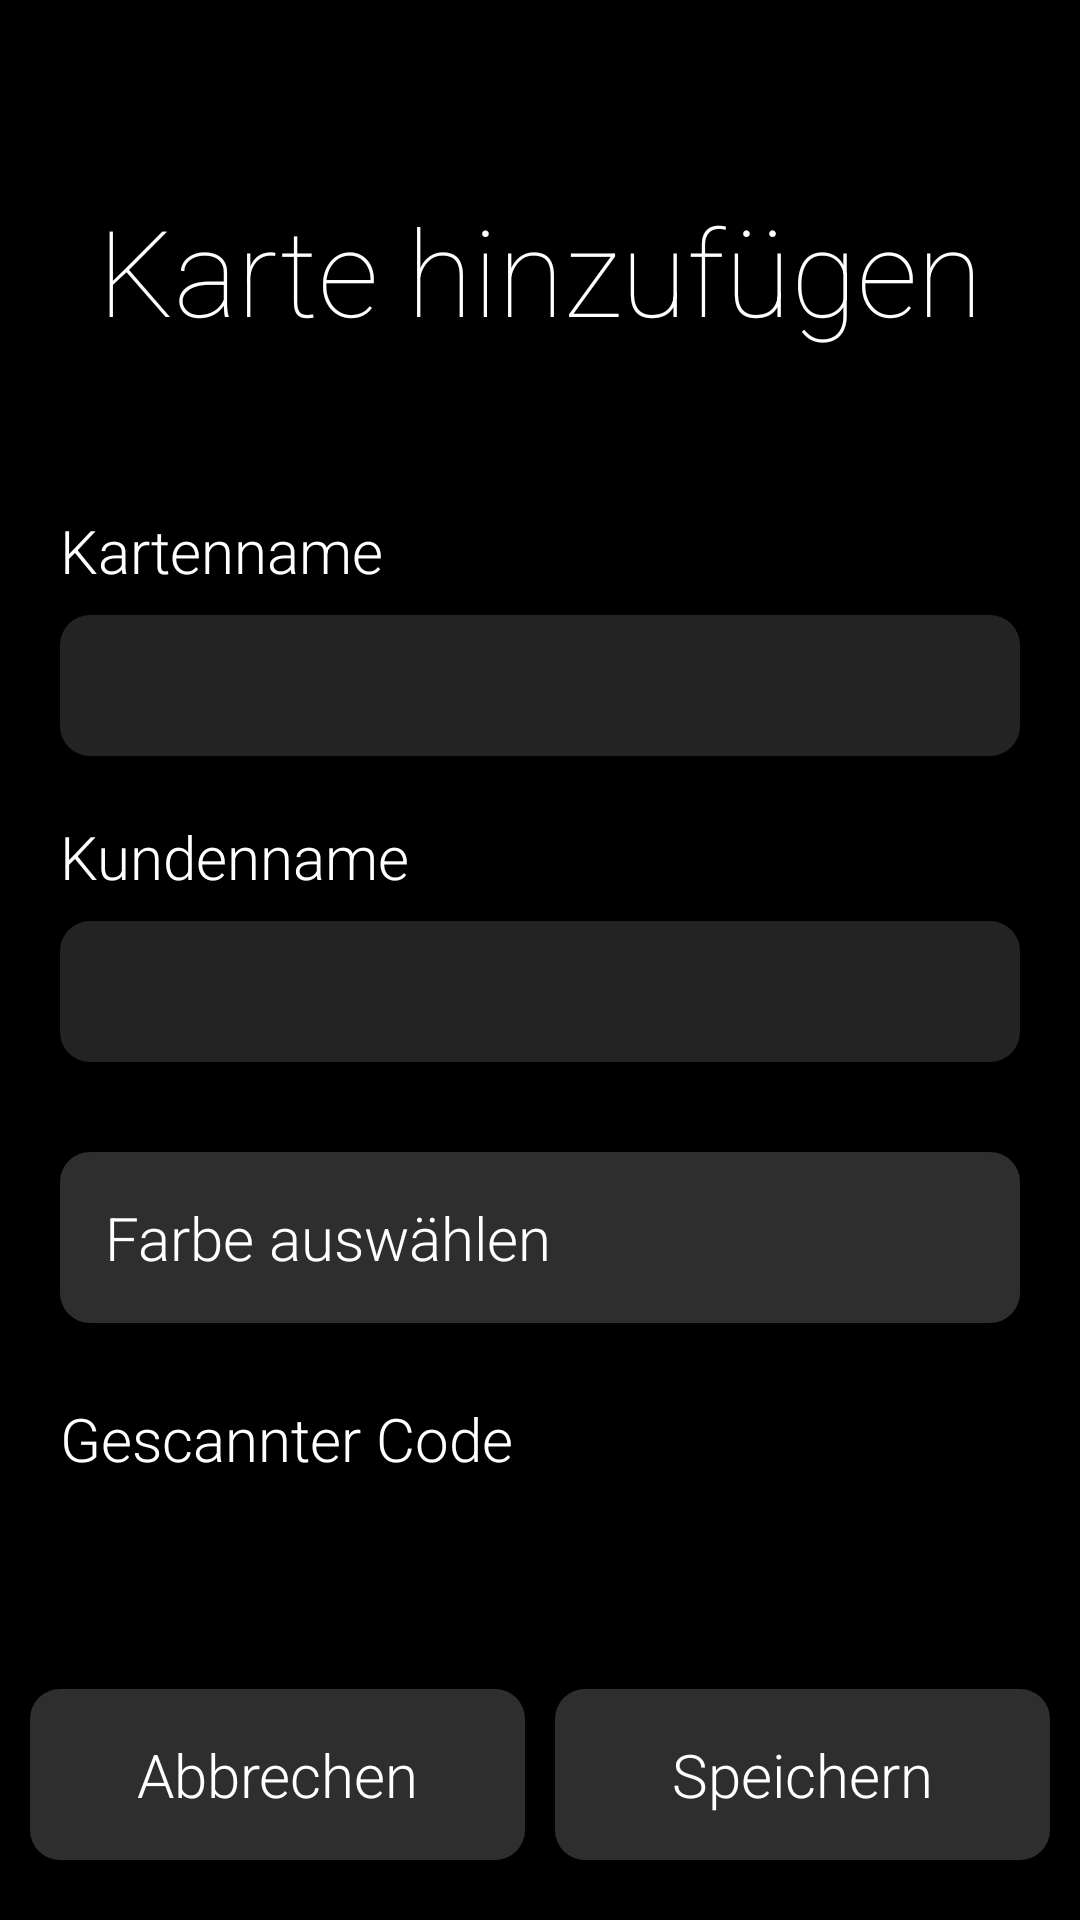

Here is an Android app screen rendered from its layout file. Give the layout XML and the strings, colors and styles it references.
<!-- AndroidManifest.xml: application theme AppTheme -->
<!-- res/layout/activity_edit_card.xml -->
<?xml version="1.0" encoding="utf-8"?>
<androidx.constraintlayout.widget.ConstraintLayout xmlns:android="http://schemas.android.com/apk/res/android"
    xmlns:app="http://schemas.android.com/apk/res-auto"
    xmlns:tools="http://schemas.android.com/tools"
    android:layout_width="match_parent"
    android:layout_height="match_parent"
    android:background="@color/colorBackground"
    tools:context=".activity.EditCardActivity">

    <Button
        android:id="@+id/saveButton"
        style="@style/Widget.AppCompat.Button"
        android:layout_width="0dp"
        android:layout_height="wrap_content"
        android:layout_marginStart="10dp"
        android:layout_marginEnd="10dp"
        android:layout_marginBottom="20dp"
        android:background="@drawable/button_default"
        android:drawablePadding="10dp"
        android:fontFamily="sans-serif-light"
        android:gravity="center"
        android:padding="15dp"
        android:text="@string/save"
        android:textAlignment="center"
        android:textAllCaps="false"
        android:textColor="@color/colorTextLight"
        android:textSize="20sp"
        android:typeface="sans"
        app:layout_constraintBottom_toBottomOf="parent"
        app:layout_constraintEnd_toEndOf="parent"
        app:layout_constraintStart_toEndOf="@+id/cancelButton" />

    <Button
        android:id="@+id/cancelButton"
        style="@style/Widget.AppCompat.Button"
        android:layout_width="0dp"
        android:layout_height="wrap_content"
        android:layout_marginStart="10dp"
        android:layout_marginBottom="20dp"
        android:background="@drawable/button_default"
        android:drawablePadding="10dp"
        android:fontFamily="sans-serif-light"
        android:gravity="center"
        android:padding="15dp"
        android:text="@string/cancel"
        android:textAlignment="center"
        android:textAllCaps="false"
        android:textColor="@color/colorTextLight"
        android:textSize="20sp"
        android:typeface="sans"
        app:layout_constraintBottom_toBottomOf="parent"
        app:layout_constraintEnd_toStartOf="@+id/saveButton"
        app:layout_constraintStart_toStartOf="parent" />

    <Button
        android:id="@+id/colorButton"
        style="@style/Widget.AppCompat.Button"
        android:layout_width="0dp"
        android:layout_height="wrap_content"
        android:layout_marginStart="20dp"
        android:layout_marginTop="30dp"
        android:layout_marginEnd="20dp"
        android:background="@drawable/button_default"
        android:drawablePadding="10dp"
        android:fontFamily="sans-serif-light"
        android:gravity="center"
        android:padding="15dp"
        android:text="@string/select_color"
        android:textAlignment="textStart"
        android:textAllCaps="false"
        android:textColor="@color/colorTextLight"
        android:textSize="20sp"
        android:typeface="sans"
        app:layout_constraintEnd_toEndOf="parent"
        app:layout_constraintHorizontal_bias="0.0"
        app:layout_constraintStart_toStartOf="parent"
        app:layout_constraintTop_toBottomOf="@+id/customerNameField" />

    <TextView
        android:id="@+id/addCardText"
        android:layout_width="0dp"
        android:layout_height="120dp"
        android:layout_marginStart="20dp"
        android:layout_marginTop="30dp"
        android:layout_marginEnd="20dp"
        android:fontFamily="sans-serif-thin"
        android:gravity="center"
        android:text="@string/add_card"
        android:textAlignment="center"
        android:textColor="@color/colorTextLight"
        android:textSize="40sp"
        android:typeface="sans"
        app:layout_constraintEnd_toEndOf="parent"
        app:layout_constraintHorizontal_bias="0.0"
        app:layout_constraintStart_toStartOf="parent"
        app:layout_constraintTop_toTopOf="parent" />

    <EditText
        android:id="@+id/cardNameField"
        android:layout_width="0dp"
        android:layout_height="wrap_content"
        android:layout_marginStart="20dp"
        android:layout_marginTop="8dp"
        android:layout_marginEnd="20dp"
        android:autofillHints=""
        android:background="@drawable/textview_default"
        android:ems="10"
        android:fontFamily="sans-serif-light"
        android:inputType="textPersonName"
        android:padding="10dp"
        android:textColor="@color/colorTextLight"
        android:textCursorDrawable="@drawable/textview_cursor"
        android:textSize="20sp"
        app:layout_constraintEnd_toEndOf="parent"
        app:layout_constraintHorizontal_bias="0.49"
        app:layout_constraintStart_toStartOf="parent"
        app:layout_constraintTop_toBottomOf="@+id/cardNameText" />

    <EditText
        android:id="@+id/customerNameField"
        android:layout_width="0dp"
        android:layout_height="wrap_content"
        android:layout_marginStart="20dp"
        android:layout_marginTop="8dp"
        android:layout_marginEnd="20dp"
        android:autofillHints=""
        android:background="@drawable/textview_default"
        android:ems="10"
        android:fontFamily="sans-serif-light"
        android:inputType="textPersonName"
        android:padding="10dp"
        android:textColor="@color/colorTextLight"
        android:textCursorDrawable="@drawable/textview_cursor"
        android:textSize="20sp"
        app:layout_constraintEnd_toEndOf="parent"
        app:layout_constraintStart_toStartOf="parent"
        app:layout_constraintTop_toBottomOf="@+id/customerNameText" />

    <TextView
        android:id="@+id/cardNameText"
        android:layout_width="wrap_content"
        android:layout_height="wrap_content"
        android:layout_marginStart="20dp"
        android:layout_marginTop="20dp"
        android:fontFamily="sans-serif-light"
        android:labelFor="@id/cardNameField"
        android:text="@string/card_name"
        android:textColor="@color/colorTextLight"
        android:textSize="20sp"
        app:layout_constraintStart_toStartOf="parent"
        app:layout_constraintTop_toBottomOf="@+id/addCardText" />

    <TextView
        android:id="@+id/customerNameText"
        android:layout_width="wrap_content"
        android:layout_height="wrap_content"
        android:layout_marginStart="20dp"
        android:layout_marginTop="20dp"
        android:fontFamily="sans-serif-light"
        android:labelFor="@id/customerNameField"
        android:text="@string/customer_name"
        android:textColor="@color/colorTextLight"
        android:textSize="20sp"
        app:layout_constraintStart_toStartOf="parent"
        app:layout_constraintTop_toBottomOf="@+id/cardNameField" />

    <TextView
        android:id="@+id/scannedCodeText"
        android:layout_width="wrap_content"
        android:layout_height="wrap_content"
        android:layout_marginStart="20dp"
        android:layout_marginTop="25dp"
        android:fontFamily="sans-serif-light"
        android:text="@string/scanned_code"
        android:textColor="@color/colorTextLight"
        android:textSize="20sp"
        app:layout_constraintStart_toStartOf="parent"
        app:layout_constraintTop_toBottomOf="@+id/colorButton" />

    <ImageView
        android:id="@+id/codeView"
        android:layout_width="0dp"
        android:layout_height="130dp"
        android:layout_marginStart="20dp"
        android:layout_marginTop="10dp"
        android:layout_marginEnd="20dp"
        android:contentDescription="@android:string/untitled"
        app:layout_constraintEnd_toEndOf="parent"
        app:layout_constraintStart_toStartOf="parent"
        app:layout_constraintTop_toBottomOf="@+id/scannedCodeText" />

</androidx.constraintlayout.widget.ConstraintLayout>
<!-- resources referenced by this layout -->
<resources>
  <color name="colorBackground">#000000</color>
  <color name="colorTextLight">#FFFFFF</color>
  <!-- drawable button_default (drawable) -->
  <?xml version="1.0" encoding="utf-8"?>
  <ripple xmlns:android="http://schemas.android.com/apk/res/android"
      android:color="@color/colorRipple">
  
      <item>
          <shape android:shape="rectangle">
              <solid android:color="@color/colorButtonBackground" />
              <corners android:radius="10dp" />
          </shape>
      </item>
  
      <item android:id="@android:id/mask">
          <shape android:shape="rectangle">
              <solid android:color="@color/colorRipple" />
              <corners android:radius="10dp" />
          </shape>
      </item>
  </ripple>
  <!-- drawable textview_cursor (drawable) -->
  <?xml version="1.0" encoding="utf-8"?>
  <shape xmlns:android="http://schemas.android.com/apk/res/android">
  
      <size android:width="1dp" />
      <solid android:color="@color/colorTextLight" />
  
  </shape>
  <!-- drawable textview_default (drawable) -->
  <?xml version="1.0" encoding="utf-8"?>
  <ripple xmlns:android="http://schemas.android.com/apk/res/android"
      android:color="@color/colorRipple">
  
      <item>
          <shape android:shape="rectangle">
              <solid android:color="@color/colorTextViewBackground" />
              <corners android:radius="10dp" />
          </shape>
      </item>
  
      <item android:id="@android:id/mask">
          <shape android:shape="rectangle">
              <solid android:color="@color/colorRipple" />
              <corners android:radius="10dp" />
          </shape>
      </item>
  </ripple>
  <string name="add_card">Karte hinzufügen</string>
  <string name="cancel">Abbrechen</string>
  <string name="card_name">Kartenname</string>
  <string name="customer_name">Kundenname</string>
  <string name="save">Speichern</string>
  <string name="scanned_code">Gescannter Code</string>
  <string name="select_color">Farbe auswählen</string>
  <style name="AppTheme" parent="Theme.AppCompat.Light.NoActionBar">
          <item name="colorPrimary">@color/colorPrimary</item>
          <item name="colorPrimaryDark">@color/colorPrimaryDark</item>
          <item name="colorAccent">@color/colorAccent</item>
          <item name="android:windowBackground">@color/colorBackground</item>
          <item name="colorControlHighlight">@color/colorRipple</item>
      </style>
  <color name="colorRipple">#59FFFFFF</color>
  <color name="colorButtonBackground">#2E2E2E</color>
  <color name="colorTextViewBackground">#232323</color>
  <color name="colorPrimary">#FFFFFF</color>
  <color name="colorPrimaryDark">#000000</color>
  <color name="colorAccent">#FFFFFF</color>
</resources>
